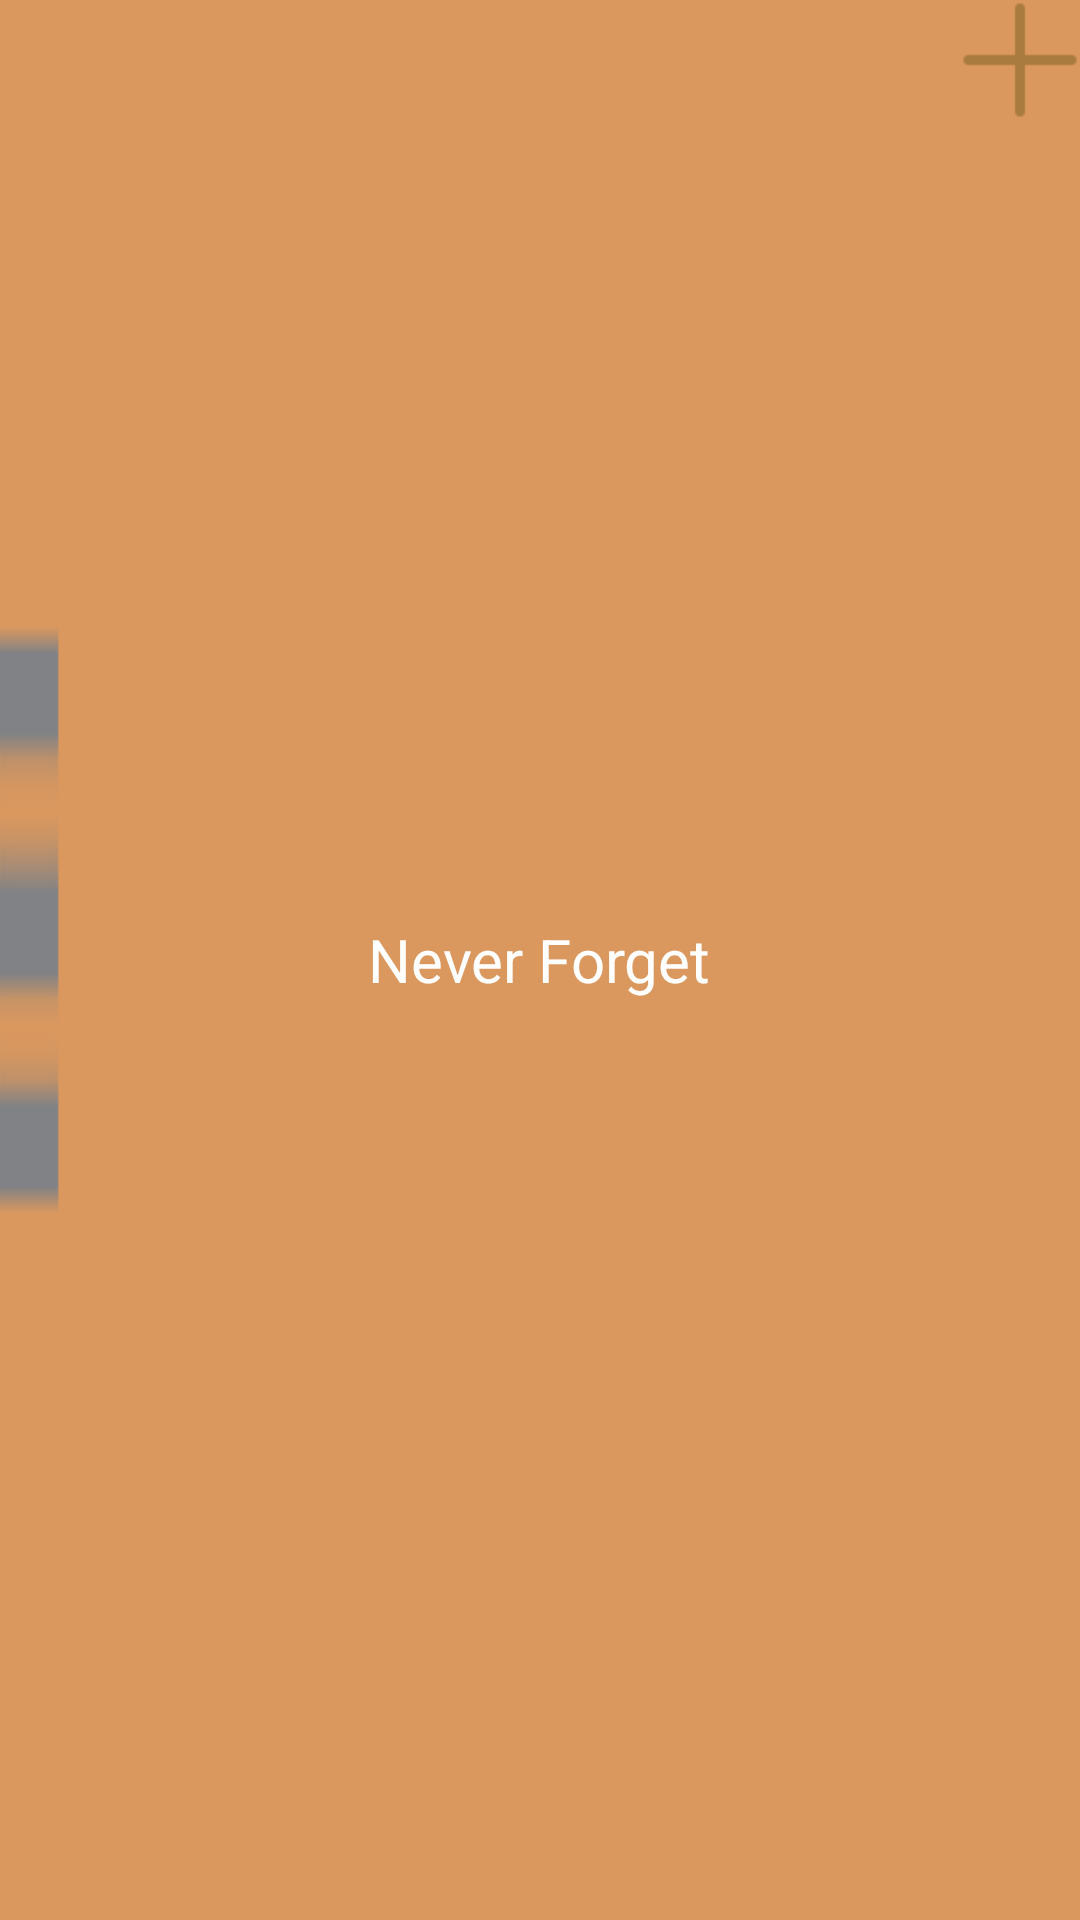

Android layout source for this screen:
<!-- AndroidManifest.xml: application theme AppTheme -->
<!-- res/layout/main_custom_actionbar.xml -->
<?xml version="1.0" encoding="utf-8"?>
<RelativeLayout xmlns:android="http://schemas.android.com/apk/res/android"
    android:layout_width="match_parent"
    android:layout_height="40dp"
    android:background="#DB985E" >

    <TextView
        android:id="@+id/main_text"
        android:layout_width="wrap_content"
        android:layout_height="wrap_content"
        android:layout_centerHorizontal="true"
        android:layout_centerVertical="true"
        android:text="@string/widget"
        android:textColor="#FFFFFF"
        android:textSize="20sp" />

    <ImageButton
        android:id="@+id/add"
        android:layout_width="40dp"
        android:layout_height="40dp"
        android:layout_alignParentRight="true"
        android:layout_alignParentTop="true"
        android:background="@drawable/add_icon"
        android:contentDescription="@string/app_name" />

    <ImageButton
        android:id="@+id/ic_left"
        android:layout_width="50dp"
        android:layout_height="20dp"
        android:layout_alignParentBottom="true"
        android:layout_alignParentLeft="true"
        android:layout_alignParentTop="true"
        android:background="@drawable/drawer_icon"
        android:contentDescription="@string/app_name" />

</RelativeLayout>
<!-- resources referenced by this layout -->
<resources>
  <!-- drawable add_icon (drawable-hdpi) -->
  <?xml version="1.0" encoding="utf-8"?>
  <selector xmlns:android="http://schemas.android.com/apk/res/android">
  
      <item android:drawable="@drawable/ic_add_sel" android:state_pressed="true"></item>
      <item android:drawable="@drawable/ic_add"></item>
  
  </selector>
  <!-- drawable drawer_icon (drawable-hdpi) -->
  <?xml version="1.0" encoding="utf-8"?>
  <selector xmlns:android="http://schemas.android.com/apk/res/android">
  
      <item android:drawable="@drawable/ic_drawer_sel" android:state_pressed="true"></item>
      <item android:drawable="@drawable/ic_drawer"></item>
  
  </selector>
  <string name="app_name">Never Forget</string>
  <string name="widget">Never Forget</string>
  <style name="AppTheme" parent="AppBaseTheme">
          
      </style>
  <!-- drawable ic_add_sel: png bitmap (drawable-hdpi, 3455 bytes) -->
  <!-- drawable ic_add: png bitmap (drawable-hdpi, 3081 bytes) -->
  <!-- drawable ic_drawer_sel: png bitmap (drawable-hdpi, 17991 bytes) -->
  <!-- drawable ic_drawer: png bitmap (drawable-hdpi, 17499 bytes) -->
  <style name="AppBaseTheme" parent="android:Theme.Light">
          
      </style>
</resources>
